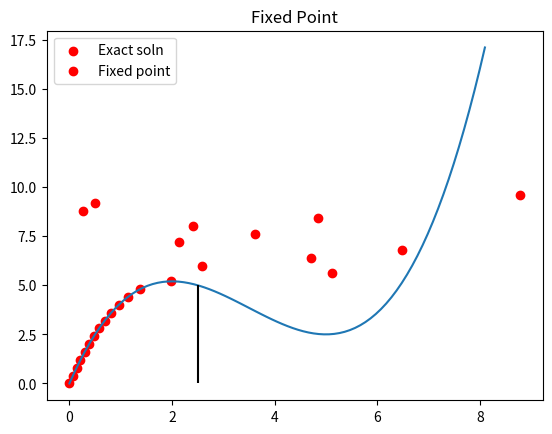

Here is the Python script that generated this plot:
import numpy as np
import matplotlib.pyplot as plt
# from across_files_funcs import fixed_point_iteration,plot_exact_sol

def plot_exact_sol(boolean):
    if boolean:
        lst_to_plot=[]
        x=np.linspace(0,8.1,81)
        for d in x:
            lst_to_plot.append(N(d))
        plt.plot(x,lst_to_plot)   
        plt.vlines(x = 2.5, ymin = 0, ymax = 5,
           colors = 'black',
           ) 

    return

def N(x):
    return np.array(0.2*x**3-2.1*x**2+6*x)


def Nprime(x):
    return np.array(0.6*x**2 - 4.2*x + 6)    
# Define the initial values of d and lambda
d0 = 0
Forcing=np.arange(0,10,0.4)


def Leos_fixed_point(g, x0, tol=1e-8, max_iter=100):
    """
    The function to solve a system of nonlinear equations using 
    fixed point method withing a given tolerance.

    >>> print(Leos_fixed_point(lambda x: np.array([0.5 * (x[0]**2 + 1.0)]),[0],0.001))
    (array([0.95708033]), 41, ('converged in', 41, 'iters.'))
    """


    #initialize x
    x = x0
    status='not converged'
    #loop over the max iter number, exit if sol found!
    for i in range(max_iter):
        x_new = g(x)
        # print(x,i)
        if abs(x_new - x) < tol:
            status=('converged in',i+1,'iters.')
            return x_new, i+1,status
        x = x_new
    return x, max_iter, status    

for df in Forcing:
    
    def g(d):
        ##convert N(d)-F=0 to fixed point function
        return df/(0.2*d**2-2.1*d+6)

    d,num_of_iters,status = Leos_fixed_point(g, d0,)
    print('force ='+str(df),'displacement = '+str(d),num_of_iters,status)
  
    plt.scatter(d,df,color='r')

plot_exact_sol(True)
plt.legend(['Exact soln','Fixed point'])
plt.title('Fixed Point')
plt.show()